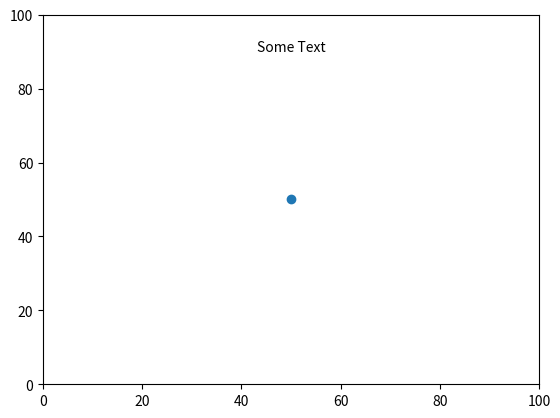

This chart was generated by the following Python code:
# Start of by importing some of the basic stuff

# %matplotlib widget
%matplotlib qt
import matplotlib.pyplot as plt
import seaborn as sns
import matplotlib.animation as anime
import pandas as pd
import numpy as np
from matplotlib.axes import Axes

fig, ax = plt.subplots()
ax: Axes = ax  # I'm just doing this so my intellisense will realize that ax is a Axes object
                        # Thats really helpful as it it'll now know how to autocomplete the objects functions
xlim = (0,100)
ylim = (0,100)
ax.set_xlim(*xlim)
ax.set_ylim(*ylim)

pos = np.array([50.0,50.0])
vel = np.random.random_sample(2)
acc = np.array([0.0, -1.0])

scatter_artist = ax.scatter(*pos)
time_text = ax.text(50, 90, "Some Text", ha='center')

def time_step(i):
    global pos, vel, acc
    pos += vel
    bounce=False
    if pos[0] < xlim[0] or pos[0] > xlim[1]:
        vel[0]*=-1
        bounce=True
    if pos[1] < ylim[0] or pos[1] > ylim[1]:
        vel[1]*=-1
        bounce=True
    if not bounce:
        vel += acc
    scatter_artist.set_offsets(pos)
    time_text.set_text(f'Frame: {i}')
    return [scatter_artist, time_text]

ani = anime.FuncAnimation(
    fig=fig,
    func=time_step,
    frames=1000,
    interval=1,
    # blit=True
)
plt.show()

